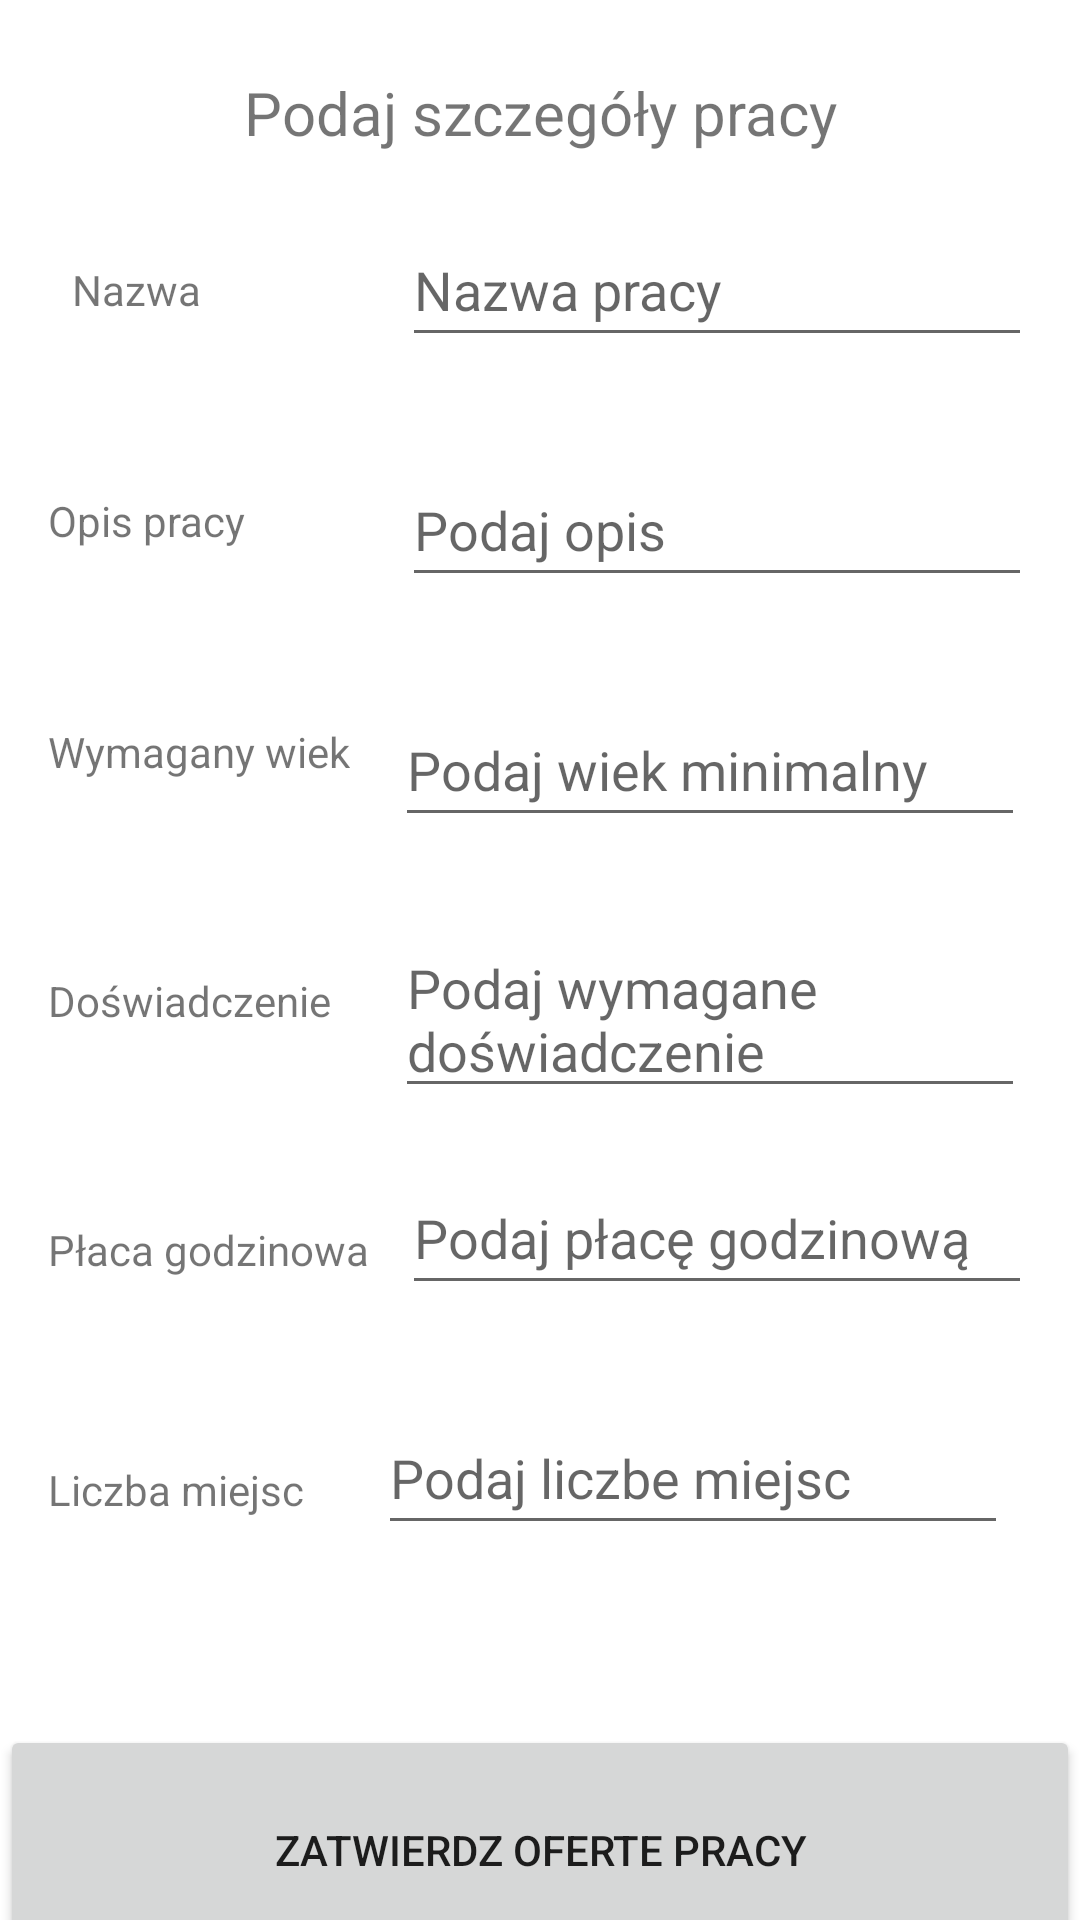

The Android layout XML behind this screen, and the referenced resources:
<!-- AndroidManifest.xml: application theme Theme.SideJobs -->
<!-- res/layout/job_details_employer.xml -->
<?xml version="1.0" encoding="utf-8"?>
<androidx.constraintlayout.widget.ConstraintLayout xmlns:android="http://schemas.android.com/apk/res/android"
    xmlns:tools="http://schemas.android.com/tools"
    android:layout_width="match_parent"
    android:layout_height="match_parent"
    xmlns:app="http://schemas.android.com/apk/res-auto"
    tools:context=".ShowAddJobActivity">

    <TextView
        android:id="@+id/tnJobDetails"
        android:layout_width="0dp"
        android:layout_height="wrap_content"
        android:layout_marginStart="16dp"
        android:layout_marginTop="24dp"
        android:layout_marginEnd="16dp"
        android:text="Podaj szczegóły pracy"
        android:textAlignment="center"
        android:textSize="20sp"
        app:layout_constraintEnd_toEndOf="parent"
        app:layout_constraintStart_toStartOf="parent"
        app:layout_constraintTop_toTopOf="parent" />

    <TextView
        android:id="@+id/textView8"
        android:layout_width="wrap_content"
        android:layout_height="wrap_content"
        android:layout_marginStart="24dp"
        android:layout_marginTop="36dp"
        android:text="Nazwa"
        app:layout_constraintStart_toStartOf="parent"
        app:layout_constraintTop_toBottomOf="@+id/tnJobDetails" />

    <EditText
        android:id="@+id/etJobName"
        android:layout_width="wrap_content"
        android:layout_height="wrap_content"
        android:layout_marginTop="20dp"
        android:layout_marginEnd="16dp"
        android:ems="10"
        android:hint="Nazwa pracy"
        android:minHeight="48dp"
        app:layout_constraintEnd_toEndOf="parent"
        app:layout_constraintTop_toBottomOf="@+id/tnJobDetails" />

    <TextView
        android:id="@+id/textView10"
        android:layout_width="wrap_content"
        android:layout_height="wrap_content"
        android:layout_marginStart="16dp"
        android:layout_marginTop="58dp"
        android:text="Opis pracy"
        app:layout_constraintStart_toStartOf="parent"
        app:layout_constraintTop_toBottomOf="@+id/textView8" />

    <EditText
        android:id="@+id/etJobDesc"
        android:layout_width="wrap_content"
        android:layout_height="wrap_content"
        android:layout_marginTop="80dp"
        android:layout_marginEnd="16dp"
        android:ems="10"
        android:hint="Podaj opis"
        android:minHeight="48dp"
        app:layout_constraintEnd_toEndOf="parent"
        app:layout_constraintTop_toTopOf="@+id/etJobName" />

    <TextView
        android:id="@+id/textViewRequiredAge"
        android:layout_width="wrap_content"
        android:layout_height="wrap_content"
        android:layout_marginStart="16dp"
        android:layout_marginTop="58dp"
        android:text="Wymagany wiek"
        app:layout_constraintStart_toStartOf="parent"
        app:layout_constraintTop_toBottomOf="@+id/textView10" />

    

    <EditText
        android:id="@+id/etRequiredAge"
        android:layout_width="wrap_content"
        android:layout_height="wrap_content"
        android:layout_marginTop="80dp"
        android:layout_marginEnd="16dp"
        android:ems="10"
        android:hint="Podaj wiek minimalny"
        android:minHeight="48dp"
        app:layout_constraintEnd_toEndOf="parent"
        app:layout_constraintHorizontal_bias="0.865"
        app:layout_constraintStart_toEndOf="@+id/textViewRequiredAge"
        app:layout_constraintTop_toTopOf="@+id/etJobDesc" />

    <TextView
        android:id="@+id/textViewExperience"
        android:layout_width="wrap_content"
        android:layout_height="wrap_content"
        android:layout_marginStart="16dp"
        android:layout_marginTop="64dp"
        android:text="Doświadczenie"
        app:layout_constraintStart_toStartOf="parent"
        app:layout_constraintTop_toBottomOf="@+id/textViewRequiredAge" />

    <EditText
        android:id="@+id/etRequiredExperience"
        android:layout_width="wrap_content"
        android:layout_height="wrap_content"
        android:layout_marginTop="76dp"
        android:layout_marginEnd="16dp"
        android:ems="10"
        android:hint="Podaj wymagane doświadczenie"
        android:minHeight="48dp"
        app:layout_constraintEnd_toEndOf="parent"
        app:layout_constraintHorizontal_bias="0.906"
        app:layout_constraintStart_toEndOf="@+id/textViewExperience"
        app:layout_constraintTop_toTopOf="@+id/etRequiredAge" />

    <TextView
        android:id="@+id/textViewHourlyRate"
        android:layout_width="wrap_content"
        android:layout_height="wrap_content"
        android:layout_marginStart="16dp"
        android:layout_marginTop="64dp"
        android:text="Płaca godzinowa"
        app:layout_constraintStart_toStartOf="parent"
        app:layout_constraintTop_toBottomOf="@+id/textViewExperience" />

    <EditText
        android:id="@+id/etHourlyRate"
        android:layout_width="wrap_content"
        android:layout_height="wrap_content"
        android:layout_marginTop="80dp"
        android:layout_marginEnd="16dp"
        android:ems="10"
        android:hint="Podaj płacę godzinową"
        android:minHeight="48dp"
        app:layout_constraintEnd_toEndOf="parent"
        app:layout_constraintTop_toTopOf="@+id/etRequiredExperience" />

    <TextView
        android:id="@+id/textView"
        android:layout_width="wrap_content"
        android:layout_height="wrap_content"
        android:layout_marginStart="16dp"
        android:layout_marginTop="80dp"
        android:text="Liczba miejsc"
        app:layout_constraintStart_toStartOf="parent"
        app:layout_constraintTop_toTopOf="@+id/textViewHourlyRate" />

    <EditText
        android:id="@+id/etNumberofAvailablePlaces"
        android:layout_width="wrap_content"
        android:layout_height="wrap_content"
        android:layout_marginTop="80dp"
        android:layout_marginEnd="24dp"
        android:ems="10"
        android:hint="Podaj liczbe miejsc"
        android:inputType="number"
        android:minHeight="48dp"
        app:layout_constraintEnd_toEndOf="parent"
        app:layout_constraintTop_toTopOf="@+id/etHourlyRate" />

    <Button
        android:id="@+id/jobAddButton"
        android:layout_width="match_parent"
        android:layout_height="83dp"
        android:layout_marginTop="140dp"
        android:text="Zatwierdz oferte pracy"
        app:layout_constraintTop_toBottomOf="@+id/etHourlyRate"
        tools:layout_editor_absoluteX="0dp" />


</androidx.constraintlayout.widget.ConstraintLayout>
<!-- resources referenced by this layout -->
<resources>
  <style name="Theme.SideJobs" parent="Theme.MaterialComponents.DayNight.DarkActionBar">
          
          <item name="colorPrimary">@color/purple_500</item>
          <item name="colorPrimaryVariant">@color/purple_700</item>
          <item name="colorOnPrimary">@color/white</item>
          
          <item name="colorSecondary">@color/teal_200</item>
          <item name="colorSecondaryVariant">@color/teal_700</item>
          <item name="colorOnSecondary">@color/black</item>
          
          <item name="android:statusBarColor">?attr/colorPrimaryVariant</item>
          
      </style>
  <!-- not gathered from this repository: default colours our renderer supplied (Android Studio template values) -->
  <color name="purple_500">#FF6200EE</color>
  <color name="purple_700">#FF3700B3</color>
  <color name="teal_200">#FF03DAC5</color>
  <color name="teal_700">#FF018786</color>
  <color name="black">#FF000000</color>
  <color name="white">#FFFFFFFF</color>
</resources>
